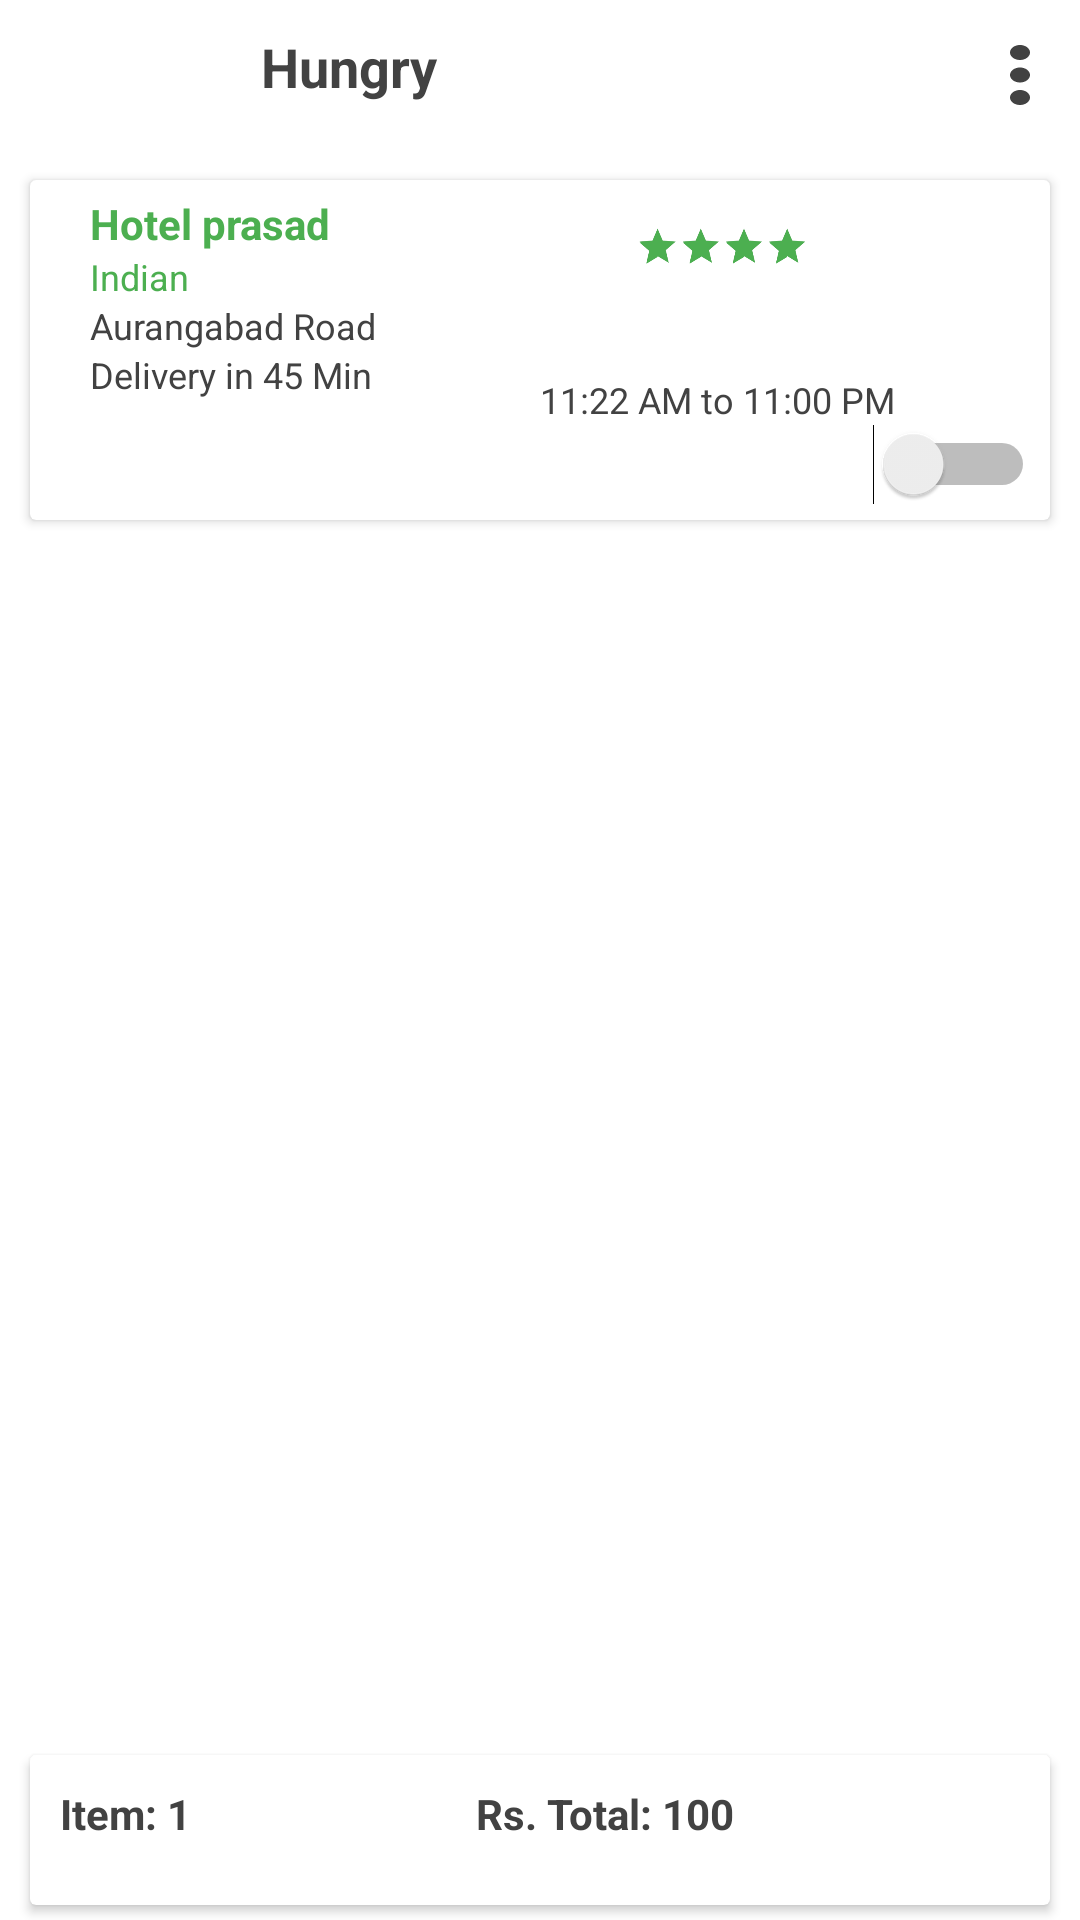

The Android layout XML behind this screen, and the referenced resources:
<!-- AndroidManifest.xml: application theme AppTheme -->
<!-- res/layout/activity_hotel__detail_activity.xml -->
<?xml version="1.0" encoding="utf-8"?>
<RelativeLayout
    xmlns:android="http://schemas.android.com/apk/res/android"
    xmlns:app="http://schemas.android.com/apk/res-auto"
    xmlns:tools="http://schemas.android.com/tools"
    android:layout_width="match_parent"
    android:background="@color/white"
    android:layout_height="match_parent">
    <LinearLayout
        android:layout_width="match_parent"
        android:layout_height="match_parent"
        android:orientation="vertical">


        <include layout="@layout/top_header"/>


        <androidx.cardview.widget.CardView
            android:layout_width="match_parent"
            android:elevation="@dimen/dp_5"
            android:layout_margin="@dimen/dp_10"
            app:cardBackgroundColor="@color/white"
            android:layout_marginBottom="60dp"
            android:layout_height="wrap_content">

            <LinearLayout
                android:layout_width="match_parent"
                android:layout_height="wrap_content"
                android:layout_margin="@dimen/dp_5"
                android:weightSum="2">

                <LinearLayout
                    android:layout_width="match_parent"
                    android:layout_height="wrap_content"
                    android:layout_marginLeft="@dimen/dp_15"
                    android:layout_weight="1"
                    android:orientation="vertical">

        <TextView
            android:layout_width="wrap_content"
            android:layout_height="wrap_content"
            android:textStyle="bold"
            android:textSize="@dimen/dp_14"
            android:textColor="@color/DarkGreen"
            android:text="Hotel prasad " />
        <TextView
            android:layout_width="wrap_content"
            android:layout_height="wrap_content"
            android:textColor="@color/DarkGreen"
            android:textSize="@dimen/dp_12"
            android:text="Indian"/>

        <TextView
            android:layout_width="wrap_content"
            android:layout_height="wrap_content"
            android:textColor="@color/black"
            android:textSize="@dimen/dp_12"
            android:text="Aurangabad Road"/>
        <TextView
            android:layout_width="wrap_content"
            android:layout_height="wrap_content"
            android:textColor="@color/black"
            android:textSize="@dimen/dp_12"
            android:text="Delivery in 45 Min"/>
</LinearLayout>
    <LinearLayout
        android:layout_width="match_parent"
        android:layout_height="wrap_content"
        android:orientation="vertical"
        android:layout_weight="1">

        <LinearLayout
            android:layout_width="match_parent"
            android:layout_height="wrap_content"
            android:visibility="visible"
            android:weightSum="2"
            android:layout_marginTop="@dimen/dp_10"
            android:layout_gravity="right">

            <ImageView
                android:layout_width="30dp"
                android:src="@drawable/vegimg"
                android:layout_gravity="right"
                android:layout_height="20dp" />

            <RatingBar
                android:layout_width="match_parent"
                android:layout_height="wrap_content"
                android:id="@+id/ratingBar"
                android:layout_weight="1"
                android:layout_margin="2dp"
                style="?android:attr/ratingBarStyleIndicator"
                android:scaleX=".4"
                android:rating="5"
                android:layout_gravity="right"
                android:scaleY=".4"
                android:transformPivotX="0dp"
                android:transformPivotY="0dp"
                android:max="5"/>

        </LinearLayout>

        



        <TextView
            android:layout_width="match_parent"
            android:layout_height="wrap_content"
            android:id="@+id/id_date_time"
            android:layout_gravity="bottom"
            android:layout_marginTop="10dp"
            android:textColor="@color/black"
            android:textSize="@dimen/dp_12"
            android:text="11:22 AM to 11:00 PM"/>

        <Switch
            android:layout_width="match_parent"
            android:layout_height="wrap_content" />
    </LinearLayout>





</LinearLayout>

    </androidx.cardview.widget.CardView>


    <androidx.recyclerview.widget.RecyclerView
            android:id="@+id/rv_line"
            android:layout_width="match_parent"
            android:layout_height="match_parent"
            android:color="?android:colorControlHighlight"
            android:fastScrollEnabled="true"
            android:gravity="start"
            android:layout_marginBottom="60dp"
            android:verticalScrollbarPosition="right"/>

    </LinearLayout>
    <androidx.cardview.widget.CardView
        android:layout_width="match_parent"
        android:layout_height="50dp"
        android:layout_alignParentBottom="true"
        android:layout_centerHorizontal="true"
        android:layout_marginLeft="@dimen/dp_10"
        android:layout_marginRight="@dimen/dp_10"
        android:layout_marginBottom="@dimen/dp_5"

        android:elevation="@dimen/dp_5"
        app:cardBackgroundColor="@color/white">

        <LinearLayout
            android:layout_width="match_parent"
            android:layout_height="wrap_content"
            android:layout_margin="@dimen/dp_10"
            android:gravity="center"
            android:weightSum="2">

            <TextView
                android:layout_width="wrap_content"
                android:layout_height="wrap_content"
                android:layout_weight="1"
                android:text="Item: 1"
                android:textColor="@color/black"
                android:textSize="@dimen/dp_14"
                android:textStyle="bold" />


            <TextView
                android:layout_width="wrap_content"
                android:layout_height="wrap_content"
                android:layout_weight="1"
                android:text="Rs. Total: 100"
                android:textColor="@color/black"
                android:textSize="@dimen/dp_14"
                android:textStyle="bold" />

        </LinearLayout>

    </androidx.cardview.widget.CardView>

</RelativeLayout>
<!-- res/layout/top_header.xml (included above) -->
<?xml version="1.0" encoding="utf-8"?>
<RelativeLayout
    xmlns:android="http://schemas.android.com/apk/res/android"
    android:id="@+id/toolbar"
    android:layout_width="match_parent"
    android:layout_height="50dp"
    android:background="@color/white"
    android:orientation="horizontal">

    <ImageView
        android:layout_width="40dp"
        android:layout_height="30dp"
        android:textColor="@color/colorPrimaryDark"
        android:layout_marginTop="@dimen/dp_10"
        android:src="@drawable/ic_menu_black_24dp"
        android:gravity="center"/>


    <TextView
        android:layout_width="wrap_content"
        android:layout_height="wrap_content"

        android:layout_alignParentStart="true"
        android:layout_marginStart="87dp"
        android:text="@string/app_name"
        android:textColor="@color/colorPrimaryDark"
        android:textSize="18dp"
        android:layout_marginTop="10dp"
        android:textStyle="bold" />

    <ImageView
        android:layout_width="wrap_content"
        android:layout_height="match_parent"
        android:layout_alignParentTop="true"
        android:layout_alignParentEnd="true"
        android:layout_marginEnd="40dp"
        android:src="@drawable/ic_notifications_black_24dp" />

    <ImageView
        android:id="@+id/ic_menu"
        android:layout_width="40dp"
        android:layout_height="30dp"
        android:layout_alignParentEnd="true"
        android:layout_centerVertical="true"
        android:layout_gravity="right|center"
        android:background="@drawable/ic_more_vert_black_24dp"
        android:visibility="visible" />
</RelativeLayout>
<!-- resources referenced by this layout -->
<resources>
  <color name="DarkGreen">#4CAF50</color>
  <color name="black">#424242</color>
  <color name="colorPrimaryDark">#424242</color>
  <color name="white">#FFFFFF</color>
  <dimen name="dp_10">10dp</dimen>
  <dimen name="dp_12">12dp</dimen>
  <dimen name="dp_14">14dp</dimen>
  <dimen name="dp_15">15dp</dimen>
  <dimen name="dp_5">5dp</dimen>
  <!-- drawable button_border (drawable) -->
  <?xml version="1.0" encoding="utf-8"?>
  <shape xmlns:android="http://schemas.android.com/apk/res/android"
      android:shape="rectangle" >
  
      <solid android:color="#FFDA8200" />
  
      <stroke
          android:width="3dp"
          android:color="#FFDA8200" />
  
  </shape>
  <!-- drawable ic_more_vert_black_24dp (drawable) -->
  <vector xmlns:android="http://schemas.android.com/apk/res/android"
          android:width="24dp"
          android:height="24dp"
          android:viewportWidth="24.0"
          android:viewportHeight="24.0">
      <path
          android:fillColor="#424242"
          android:pathData="M12,8c1.1,0 2,-0.9 2,-2s-0.9,-2 -2,-2 -2,0.9 -2,2 0.9,2 2,2zM12,10c-1.1,0 -2,0.9 -2,2s0.9,2 2,2 2,-0.9 2,-2 -0.9,-2 -2,-2zM12,16c-1.1,0 -2,0.9 -2,2s0.9,2 2,2 2,-0.9 2,-2 -0.9,-2 -2,-2z"/>
  </vector>
  <string name="app_name">Hungry</string>
  <style name="AppTheme" parent="Theme.AppCompat.Light.NoActionBar">
          
          <item name="colorPrimary">@color/colorPrimary</item>
          <item name="colorPrimaryDark">@color/colorPrimaryDark</item>
          <item name="colorAccent">@color/colorAccent</item>
      </style>
  <color name="colorPrimary">#FFFFFF</color>
  <color name="colorAccent">#4CAF50</color>
</resources>
